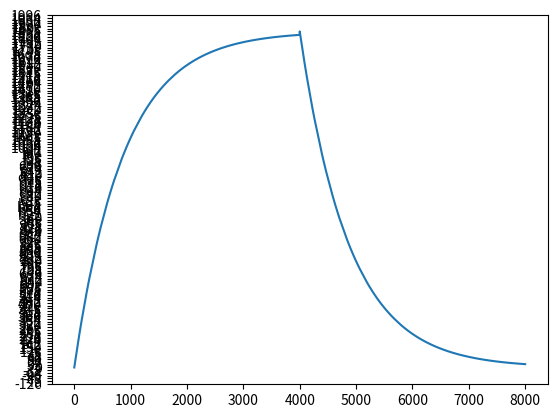

Reproduce this figure in Python.
#!/usr/bin/env python

## Generate sine table
import matplotlib.pylab as plt
import matplotlib.ticker as ticker
import random

import math
import numpy as np


def to_hex(x, pos):
    return '%x' % int(x)

	# edited
def generate_sine_table(samples, scale, offset):
	xvals = []
	yvals = []
	step = 2.0 / samples
	step_sum = 0
	
	amp = (scale)/2-offset 				# maximale Amplitude  
	
	
	for idx in range(samples):


		value = amp*np.sin(step_sum*np.pi)+ amp+offset #offset fuer symmetrische Darstellung entspricht 50 %
		
		xvals.append(idx)
		
		descrete_value =  int(math.floor(value))
		yvals.append(descrete_value)
		step_sum = step_sum + step
		
		#print("%-3d) -> %s"%(idx, descrete_value))
		
	return (xvals,yvals)


def generate_triangle_table(samples, scale, offset):
	xvals = []
	yvals = []
	step = 2.0 / samples
	step_sum = 0
	
	amp = (scale)/2-offset 				# maximale Amplitude  
	
	dydx = scale/(samples/2)
	
	for idx in range(samples):
		
		if idx<samples/2:
			value = dydx*idx+offset #offset fuer symmetrische Darstellung entspricht 50 %
		else:	
			value = dydx*(samples-idx)+offset
		
		xvals.append(idx)
		
		descrete_value =  int(math.floor(value))
		yvals.append(descrete_value)
		step_sum = step_sum + step
		
		#print("%-3d) -> %s"%(idx, descrete_value))
		
	return (xvals,yvals)
	
def generate_exponential_table(samples, scale, offset):
	xvals = []
	yvals = []
	step = 2.0 / samples
	step_sum = 0
	
	amp = (scale)/2-offset 				# maximale Amplitude  
	
	dx = 1.00218747322
	for idx in range(samples):
		
		if idx<samples/2:
			value = scale*(1-math.pow(100,-idx/(samples/2))) 
		else:	
			value = scale*(math.pow(100,-(idx-(samples/2))/(samples/2)))
		
		xvals.append(idx)
		
		descrete_value =  int(math.floor(value))
		yvals.append(descrete_value)
		step_sum = step_sum + step
		
		#print("%-3d) -> %s"%(idx, descrete_value))
		
	return (xvals,yvals)
	
def generate_swatooth_table(samples, scale, offset):
	xvals = []
	yvals = []
	step = 2.0 / samples
	step_sum = 0

	dydx = (scale-offset)/(samples)
	for idx in range(samples):

		if idx<samples:
			value = dydx*idx+offset 

		xvals.append(idx)
		
		descrete_value =  int(math.floor(value))
		yvals.append(descrete_value)
		step_sum = step_sum + step
		
		#print("%-3d) -> %s"%(idx, descrete_value))
		
	return (xvals,yvals)

def generate_trapezoid_table(samples, scale, offset):
	xvals = []
	yvals = []
	step = 2.0 / samples
	step_sum = 0
	
	amp = (scale)/2-offset 				# maximale Amplitude  
	
	dydx = (scale-offset)/(samples/4)
	for idx in range(samples):

		if idx<samples/4:
			value = dydx*idx#offset fuer symmetrische Darstellung entspricht 50 %
		elif idx<samples/2:
			value = scale 
		elif idx<samples*3/4:
			value = dydx*(samples*3/4-idx)#offset fuer symmetrische Darstellung entspricht 50 %
		else:
			value = offset
			
		xvals.append(idx)
		
		descrete_value =  int(math.floor(value))
		yvals.append(descrete_value)
		step_sum = step_sum + step
		
		#print("%-3d) -> %s"%(idx, descrete_value))
		
	return (xvals,yvals)

def generate_square_table(samples, scale, offset):
	xvals = []
	yvals = []
	step = 2.0 / samples
	step_sum = 0
	
	amp = (scale)/2-offset 				# maximale Amplitude  
	
	dydx = 200/(samples/2)
	for idx in range(samples):

		if idx<samples/2:
			value = dydx*idx+offset + amp#offset fuer symmetrische Darstellung entspricht 50 %
		else:	
			value = dydx*(samples-idx) + offset
		
		xvals.append(idx)
		
		descrete_value =  int(math.floor(value))
		yvals.append(descrete_value)
		step_sum = step_sum + step
		
		#print("%-3d) -> %s"%(idx, descrete_value))
		
	return (xvals,yvals)



def save_tables(name, tables):
	size = len(tables)
	samples = len(tables[0][1])
	definesTypes = "#define dNumberOfSignalTypes %d\n"%(size)
	definesSize = "#define mTotalNumberOfValues %d\n"%(samples)
	tablestring =definesTypes+definesSize + "const uint32_t arr%s [dNumberOfSignalTypes][mTotalNumberOfValues] = {"%(name)
	

	for i in range(0,size):
		# Tabelle in string speichern
		idx =0
		t = 0
	
		string = "{"
		print(tables[i][1][idx])

		while True:
			string = string+hex(tables[i][1][idx])
			t = t + 1
			idx  = idx +1
			if idx == samples:
				break
			else:
				string=string+", "
				
			if(idx %10 == 0):
				string = string+"\n"
				
		string = string+"}"
		if(i+1<size):
			string = string + ",\n"
		tablestring = tablestring + string
				
	tablestring = tablestring + "};\n"
	
	#Pfad muss angepasst werden, hier wird die main.c eingelesen
	with open("umrichter/src/table.h","r") as content_file:
		old_file_data = content_file.readlines()
		content_file.close()
	
	delete = 0
	print(">>>>")
	
	
	# hier wird die Tabelle in main.c automatisch durch neue ersetzt.
	for line in old_file_data:
		if line == "//TABLE_START\n":
			new_file_data.append(line)
			delete = 1
		elif line == "//TABLE_END\n":
			new_file_data.append(line)
			delete = 0
		elif delete == 1:
			new_file_data.append(tablestring)
			delete = 2
		elif delete == 0:
			new_file_data.append(line)
		
	
	# neue Datei wird angelegt
	with open("umrichter/src/table.h","w") as new_file:
		for line in new_file_data:
			new_file.write(line)
	


if __name__ == '__main__':
	old_file_data = []
	new_file_data = []
	OFFSET = 0x1#0x100
	SAMPLES = 8000
	SCALE = 6250 		# ganzer Bereich
	
	tables = []

	try:
		tables.append(generate_sine_table(SAMPLES, SCALE, OFFSET))
		#tables.append(generate_triangle_table(SAMPLES,SCALE,OFFSET))
		tables.append (generate_exponential_table(SAMPLES, SCALE, OFFSET))
		save_tables("ui32SignalTable", tables)
	except Exception as e:
		print(e)
	
	
	

	f,ax = plt.subplots(1)
	ax.plot(tables[1][0], tables[1][1])
	
	axes = plt.gca()
	
	fmt = ticker.FuncFormatter(to_hex)
	axes.get_yaxis().set_major_locator(ticker.MultipleLocator(50))
	axes.get_yaxis().set_major_formatter(fmt)
	plt.show()
	
	
